Photos from the image-classification dataset "data" in the GitHub repository 7070sumit/Fracture-Analysis. Its 2 classes are: fractured, normal.

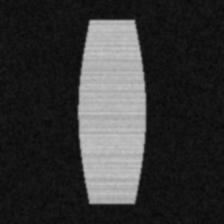
Label: normal

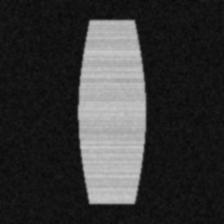
Label: normal

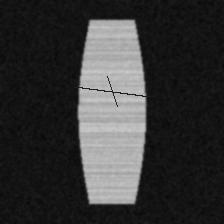
Label: fractured

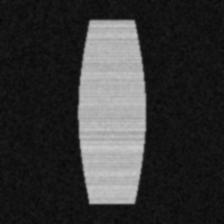
Label: normal

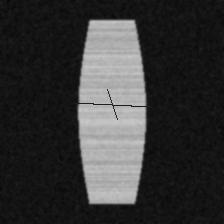
Label: fractured

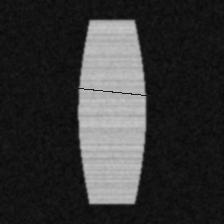
Label: fractured
